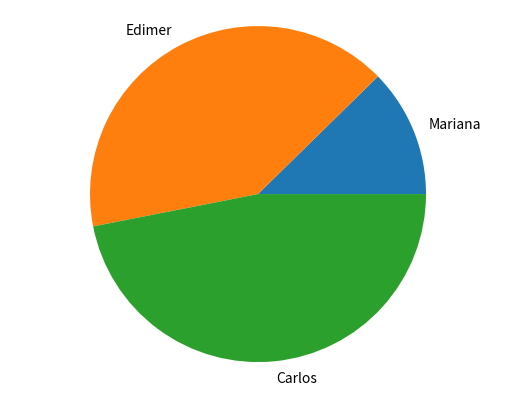

The matplotlib source for this figure:
#importo libreria para graficar y le coloco el alias plt
import matplotlib.pyplot as plt

#hago una funcion:
def generateBarChart(labels, values):
    fig, ax =plt.subplots()
    ax.bar(labels, values)
    plt.show()

#generemos un grafico de torta:
def generatePieChart(labels, values):
    fig, ax =plt.subplots()
    ax.pie(values,labels = labels)
    ax.axis("equal")
    plt.show()
    
#para ejecuatar con un script en nuestro terminal y se envian los valores a la funcion generateBarChart:
if __name__ == "__main__":
    labels = ["Mariana", "Edimer", "Carlos"]
    values = [10, 33, 38]
    #generateBarChart(labels, values)
    generatePieChart(labels, values)
